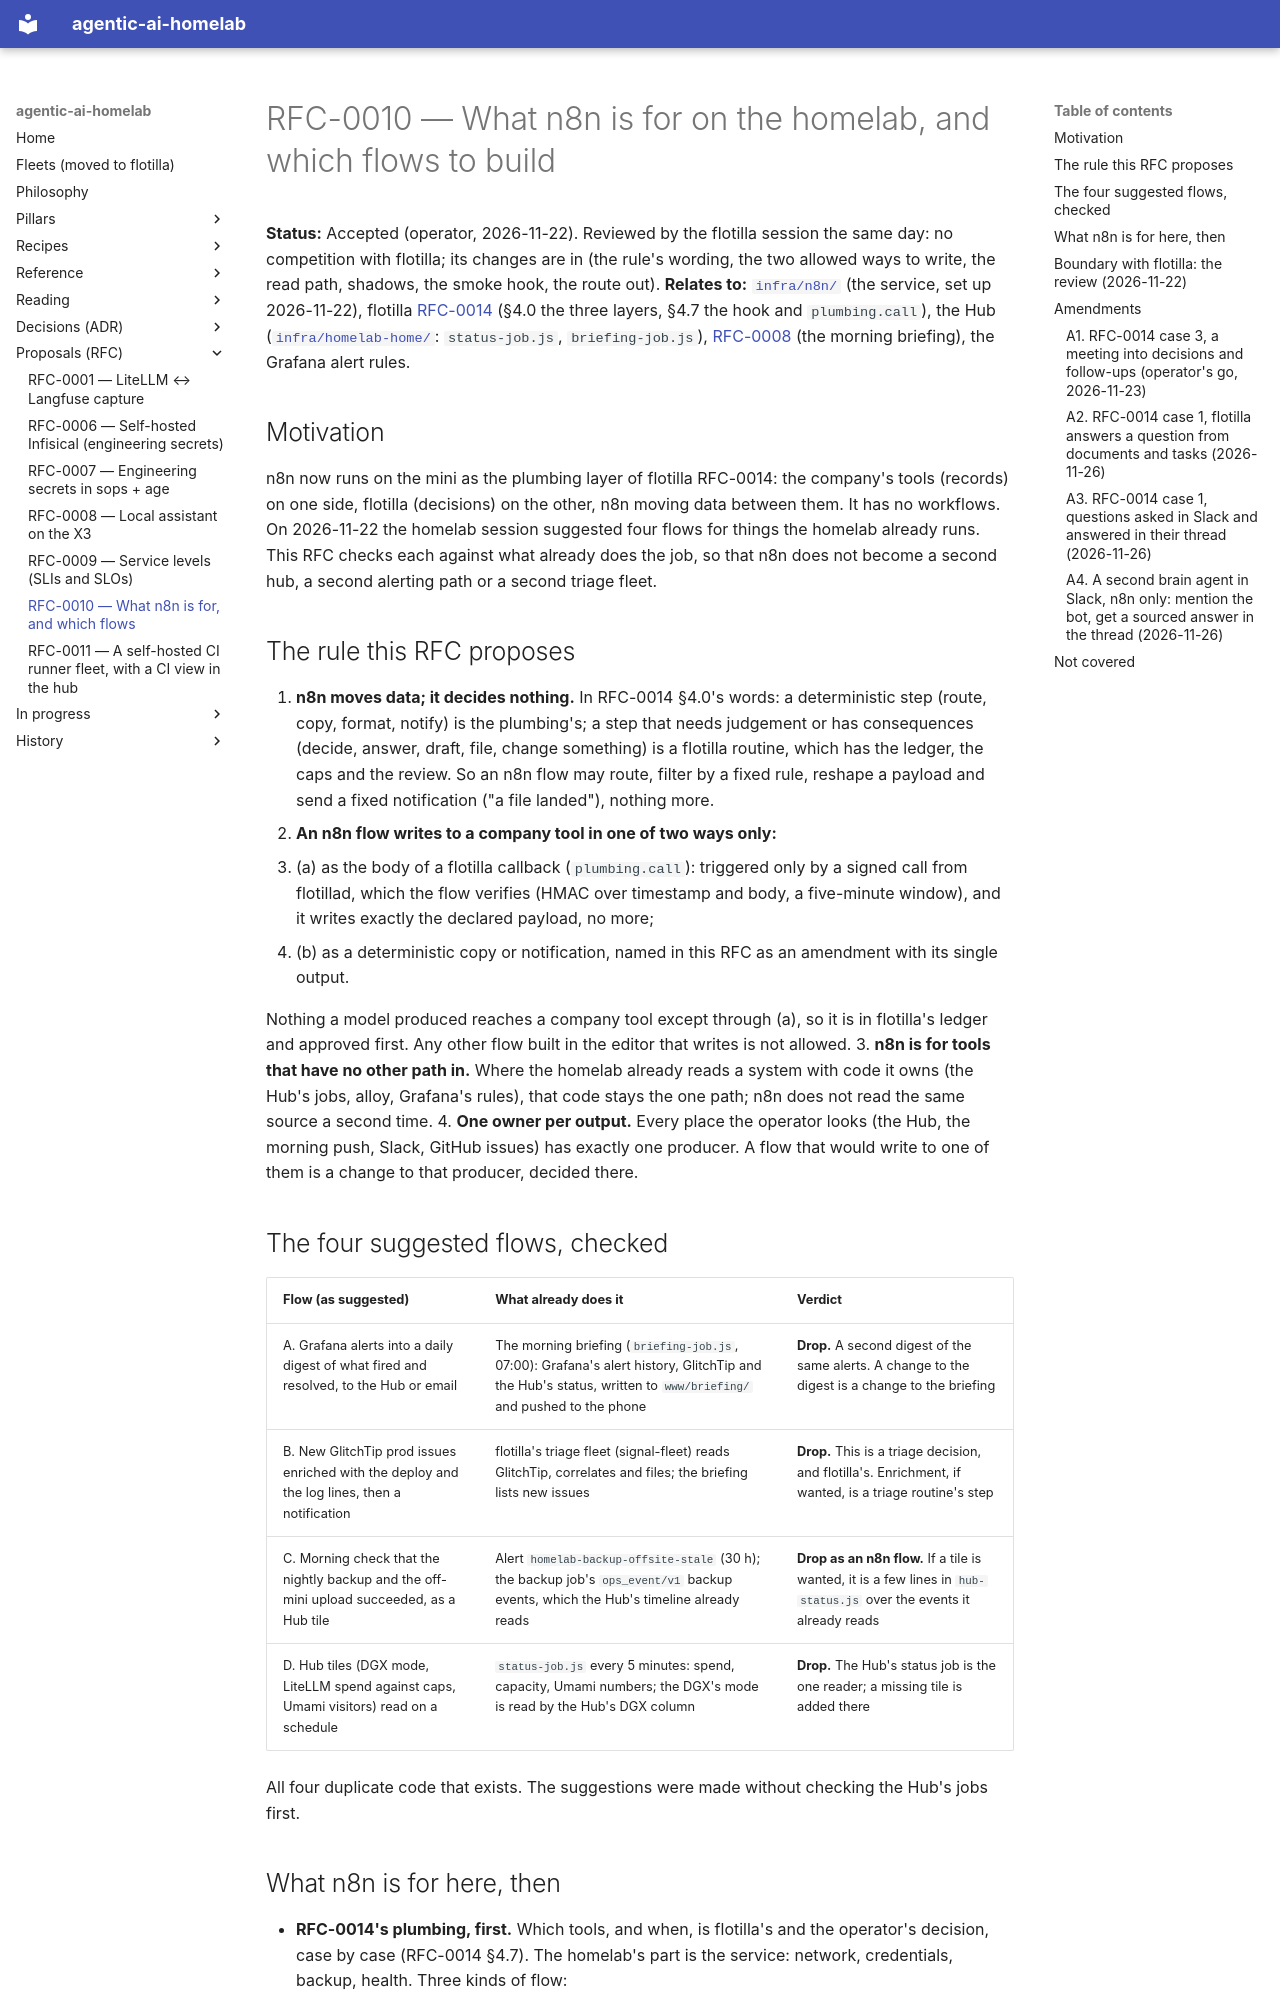

repository: chipi/agentic-ai-homelab · page: rfc/RFC-0010-n8n-flows/index.html · generator: mkdocs

# RFC-0010 — What n8n is for on the homelab, and which flows to build

**Status:** Accepted (operator, 2026-11-22). Reviewed by the flotilla session the same day: no competition with
flotilla; its changes are in (the rule's wording, the two allowed ways to write, the read path, shadows,
the smoke hook, the route out).
**Relates to:** [`infra/n8n/`](https://github.com/chipi/agentic-ai-homelab/tree/main/infra/n8n) (the
service, set up 2026-11-22), flotilla
[RFC-0014](https://github.com/chipi/flotilla/blob/main/docs/rfc/RFC-0014-visual-plane-and-mashups.md)
(§4.0 the three layers, §4.7 the hook and `plumbing.call`), the Hub
([`infra/homelab-home/`](https://github.com/chipi/agentic-ai-homelab/tree/main/infra/homelab-home):
`status-job.js`, `briefing-job.js`), [RFC-0008](RFC-0008-x3-local-assistant.md) (the morning briefing),
the Grafana alert rules.

## Motivation

n8n now runs on the mini as the plumbing layer of flotilla RFC-0014: the company's tools (records) on
one side, flotilla (decisions) on the other, n8n moving data between them. It has no workflows. On
2026-11-22 the homelab session suggested four flows for things the homelab already runs. This RFC
checks each against what already does the job, so that n8n does not become a second hub, a second
alerting path or a second triage fleet.

## The rule this RFC proposes

1. **n8n moves data; it decides nothing.** In RFC-0014 §4.0's words: a deterministic step (route,
   copy, format, notify) is the plumbing's; a step that needs judgement or has consequences (decide,
   answer, draft, file, change something) is a flotilla routine, which has the ledger, the caps and the
   review. So an n8n flow may route, filter by a fixed rule, reshape a payload and send a fixed
   notification ("a file landed"), nothing more.
2. **An n8n flow writes to a company tool in one of two ways only:**
   - (a) as the body of a flotilla callback (`plumbing.call`): triggered only by a signed call from
     flotillad, which the flow verifies (HMAC over timestamp and body, a five-minute window), and it
     writes exactly the declared payload, no more;
   - (b) as a deterministic copy or notification, named in this RFC as an amendment with its single
     output.

   Nothing a model produced reaches a company tool except through (a), so it is in flotilla's ledger
   and approved first. Any other flow built in the editor that writes is not allowed.
3. **n8n is for tools that have no other path in.** Where the homelab already reads a system with code
   it owns (the Hub's jobs, alloy, Grafana's rules), that code stays the one path; n8n does not read
   the same source a second time.
4. **One owner per output.** Every place the operator looks (the Hub, the morning push, Slack, GitHub
   issues) has exactly one producer. A flow that would write to one of them is a change to that
   producer, decided there.

## The four suggested flows, checked

| Flow (as suggested) | What already does it | Verdict |
|---|---|---|
| A. Grafana alerts into a daily digest of what fired and resolved, to the Hub or email | The morning briefing (`briefing-job.js`, 07:00): Grafana's alert history, GlitchTip and the Hub's status, written to `www/briefing/` and pushed to the phone | **Drop.** A second digest of the same alerts. A change to the digest is a change to the briefing |
| B. New GlitchTip prod issues enriched with the deploy and the log lines, then a notification | flotilla's triage fleet (signal-fleet) reads GlitchTip, correlates and files; the briefing lists new issues | **Drop.** This is a triage decision, and flotilla's. Enrichment, if wanted, is a triage routine's step |
| C. Morning check that the nightly backup and the off-mini upload succeeded, as a Hub tile | Alert `homelab-backup-offsite-stale` (30 h); the backup job's `ops_event/v1` backup events, which the Hub's timeline already reads | **Drop as an n8n flow.** If a tile is wanted, it is a few lines in `hub-status.js` over the events it already reads |
| D. Hub tiles (DGX mode, LiteLLM spend against caps, Umami visitors) read on a schedule | `status-job.js` every 5 minutes: spend, capacity, Umami numbers; the DGX's mode is read by the Hub's DGX column | **Drop.** The Hub's status job is the one reader; a missing tile is added there |

All four duplicate code that exists. The suggestions were made without checking the Hub's jobs first.
